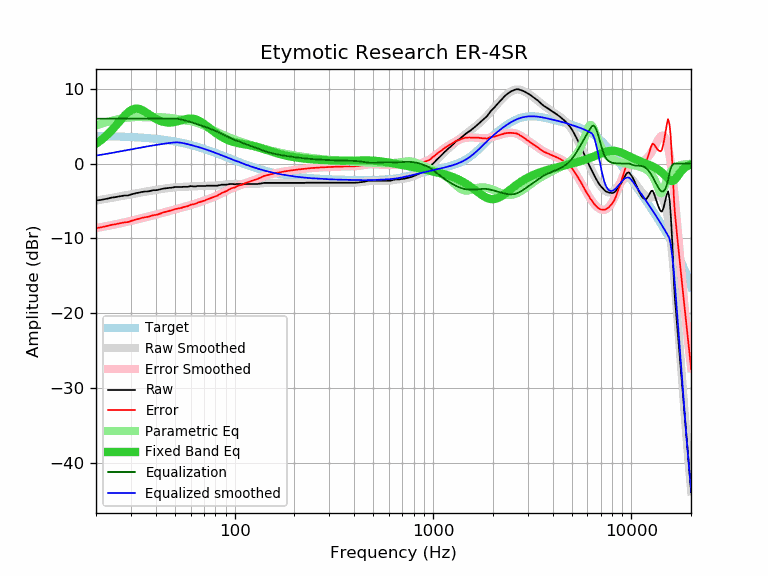

The data file committed next to this chart (first rows):
frequency, raw, error, smoothed, error_smoothed, equalization, parametric_eq, equalized_raw, equalized_smoothed, target
20, -4.94, -8.61, -4.94, -8.61, 6.00, 2.64, 1.06, 1.06, 3.67
21, -4.87, -8.53, -4.85, -8.51, 6.00, 3.04, 1.13, 1.15, 3.67
22, -4.77, -8.42, -4.76, -8.41, 6.00, 3.48, 1.23, 1.24, 3.66
23, -4.67, -8.31, -4.67, -8.32, 6.00, 3.95, 1.33, 1.33, 3.65
24, -4.54, -8.17, -4.58, -8.22, 6.00, 4.45, 1.46, 1.42, 3.63
25, -4.49, -8.11, -4.50, -8.12, 6.00, 4.97, 1.51, 1.50, 3.62
26, -4.40, -8.01, -4.42, -8.03, 6.00, 5.49, 1.60, 1.58, 3.61
27, -4.33, -7.92, -4.34, -7.93, 6.00, 6.00, 1.67, 1.66, 3.59
28, -4.26, -7.84, -4.26, -7.84, 6.00, 6.45, 1.74, 1.74, 3.58
29, -4.26, -7.82, -4.18, -7.74, 6.00, 6.84, 1.74, 1.82, 3.56
30, -4.13, -7.67, -4.11, -7.65, 6.00, 7.12, 1.87, 1.89, 3.54
31, -4.03, -7.55, -4.04, -7.56, 6.00, 7.29, 1.97, 1.96, 3.53
32, -3.94, -7.44, -3.97, -7.47, 6.00, 7.34, 2.06, 2.03, 3.51
33, -3.88, -7.36, -3.90, -7.39, 6.00, 7.29, 2.12, 2.10, 3.48
34, -3.80, -7.26, -3.84, -7.30, 6.00, 7.17, 2.20, 2.16, 3.46
35, -3.75, -7.19, -3.78, -7.22, 6.00, 6.99, 2.25, 2.22, 3.44
36, -3.73, -7.14, -3.72, -7.14, 6.00, 6.78, 2.27, 2.28, 3.41
37, -3.70, -7.09, -3.67, -7.06, 6.00, 6.57, 2.30, 2.33, 3.39
38, -3.62, -6.98, -3.62, -6.98, 6.00, 6.36, 2.38, 2.38, 3.36
39, -3.56, -6.89, -3.57, -6.90, 6.00, 6.17, 2.44, 2.43, 3.33
40, -3.56, -6.86, -3.52, -6.83, 6.00, 5.99, 2.44, 2.48, 3.30
41, -3.52, -6.79, -3.48, -6.75, 6.00, 5.85, 2.48, 2.52, 3.27
42, -3.45, -6.69, -3.43, -6.68, 6.00, 5.72, 2.55, 2.57, 3.24
43, -3.38, -6.59, -3.39, -6.60, 6.00, 5.63, 2.62, 2.61, 3.21
44, -3.33, -6.50, -3.35, -6.53, 6.00, 5.56, 2.67, 2.65, 3.18
45, -3.31, -6.45, -3.32, -6.46, 6.00, 5.51, 2.69, 2.68, 3.14
46, -3.28, -6.38, -3.28, -6.39, 6.00, 5.48, 2.72, 2.72, 3.10
47, -3.24, -6.31, -3.25, -6.32, 6.00, 5.48, 2.76, 2.75, 3.07
48, -3.23, -6.26, -3.22, -6.25, 6.00, 5.49, 2.77, 2.78, 3.03
49, -3.19, -6.18, -3.20, -6.19, 6.00, 5.52, 2.81, 2.80, 2.99
50, -3.14, -6.09, -3.17, -6.12, 6.00, 5.56, 2.86, 2.83, 2.95
51, -3.14, -6.05, -3.16, -6.06, 5.99, 5.61, 2.85, 2.83, 2.91
52, -3.14, -6.00, -3.14, -6.00, 5.96, 5.67, 2.82, 2.82, 2.86
53, -3.14, -5.96, -3.12, -5.94, 5.92, 5.73, 2.78, 2.80, 2.82
54, -3.14, -5.91, -3.11, -5.89, 5.88, 5.79, 2.74, 2.77, 2.78
55, -3.10, -5.83, -3.10, -5.83, 5.83, 5.85, 2.73, 2.73, 2.73
56, -3.10, -5.78, -3.09, -5.77, 5.77, 5.90, 2.67, 2.68, 2.68
57, -3.10, -5.74, -3.08, -5.72, 5.72, 5.95, 2.62, 2.64, 2.64
58, -3.10, -5.69, -3.07, -5.66, 5.66, 5.98, 2.56, 2.59, 2.59
59, -3.05, -5.59, -3.06, -5.60, 5.60, 6.00, 2.55, 2.54, 2.54
60, -3.01, -5.50, -3.05, -5.54, 5.54, 6.01, 2.54, 2.49, 2.49
61, -3.03, -5.47, -3.05, -5.49, 5.49, 6.00, 2.46, 2.44, 2.44
62, -3.05, -5.44, -3.04, -5.43, 5.43, 5.97, 2.38, 2.39, 2.39
63, -3.05, -5.39, -3.03, -5.37, 5.37, 5.93, 2.32, 2.34, 2.34
64, -3.05, -5.34, -3.02, -5.31, 5.31, 5.88, 2.26, 2.29, 2.29
65, -3.00, -5.23, -3.02, -5.25, 5.25, 5.81, 2.25, 2.23, 2.23
66, -3.00, -5.18, -3.01, -5.19, 5.19, 5.72, 2.19, 2.18, 2.18
67, -3.00, -5.13, -3.00, -5.13, 5.13, 5.63, 2.13, 2.13, 2.13
68, -3.00, -5.08, -3.00, -5.07, 5.07, 5.52, 2.07, 2.08, 2.08
69, -3.00, -5.02, -2.99, -5.01, 5.01, 5.41, 2.02, 2.02, 2.02
70, -3.00, -4.97, -2.99, -4.96, 4.96, 5.29, 1.96, 1.97, 1.97
71, -3.00, -4.91, -2.98, -4.90, 4.90, 5.17, 1.90, 1.91, 1.91
72, -2.96, -4.82, -2.98, -4.84, 4.84, 5.05, 1.88, 1.86, 1.86
73, -2.96, -4.77, -2.98, -4.78, 4.78, 4.93, 1.82, 1.81, 1.81
74, -2.96, -4.71, -2.97, -4.73, 4.73, 4.80, 1.77, 1.75, 1.75
75, -2.96, -4.66, -2.97, -4.67, 4.67, 4.68, 1.71, 1.70, 1.70
76, -2.96, -4.60, -2.97, -4.61, 4.61, 4.56, 1.65, 1.64, 1.64
77, -2.96, -4.55, -2.96, -4.55, 4.55, 4.44, 1.59, 1.59, 1.59
78, -2.96, -4.49, -2.96, -4.49, 4.49, 4.33, 1.53, 1.54, 1.54
79, -2.96, -4.44, -2.95, -4.43, 4.43, 4.21, 1.47, 1.48, 1.48
... 553 more rows
